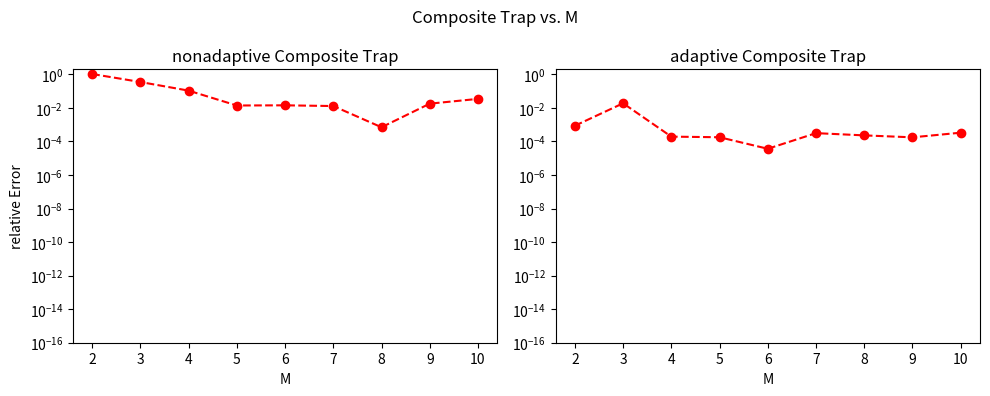
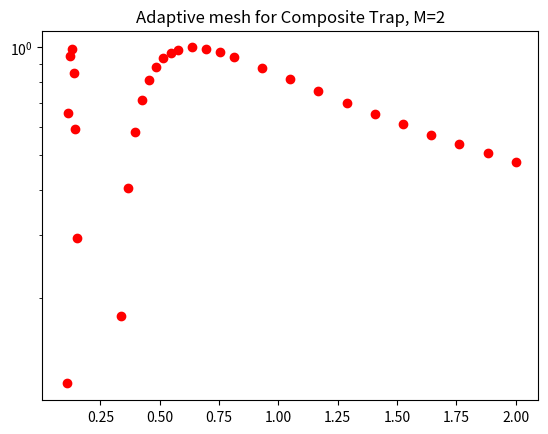
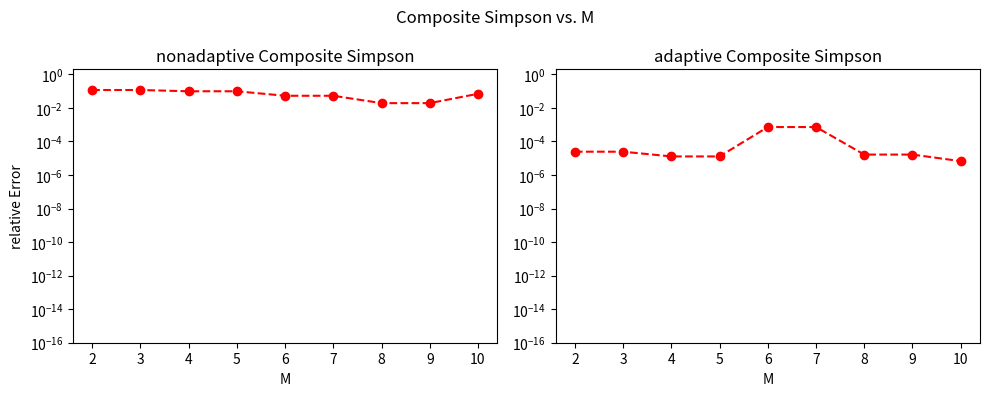
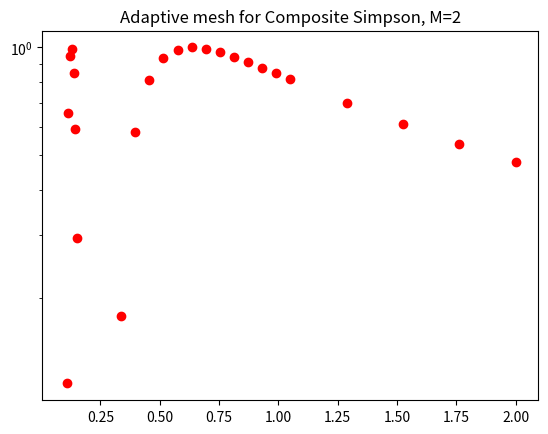
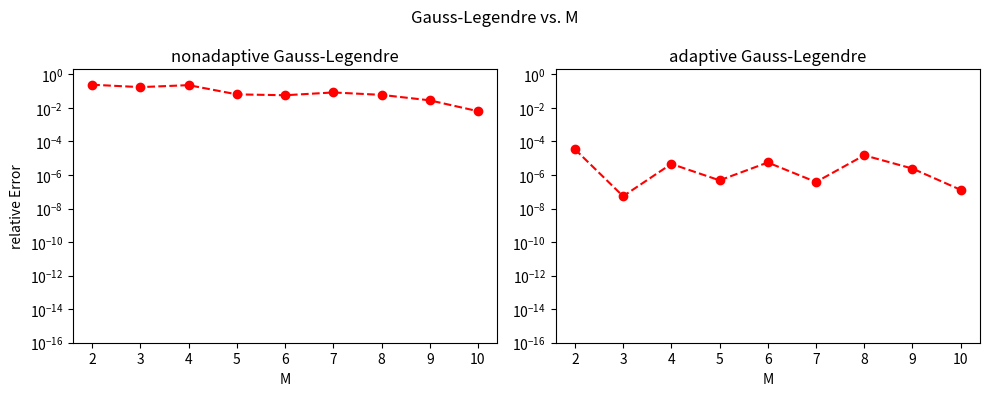
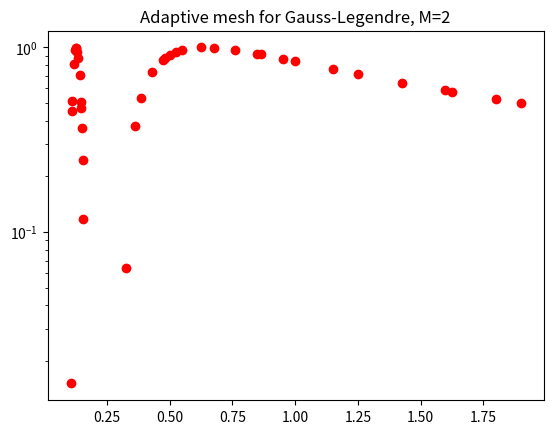

Write the Python code that produced these figures, in order.
import numpy as np
import matplotlib.pyplot as plt

def lgwt(N,a,b):
    x=np.zeros(N)
    w=np.zeros(N)
    e=3e-14
    M=(N+1)//2
    xm=0.5*(b+a)
    xl=0.5*(b-a)
    for i in range(M):
        z=np.cos(np.pi*(i+0.75)/(N+0.5))
        while True:
            p1=1.0
            p2=0.0
            for j in range(1,N+1):
                p3=p2
                p2=p1
                p1=((2*j-1)*z*p2-(j-1)*p3)/j
            pp=N*(z*p1-p2)/(z*z-1)
            z1=z
            z=z1-p1/pp
            if abs(z-z1)<e:
                break
        x[i]=xm-xl*z
        x[N-1-i]=xm+xl*z
        w[i]=2*xl/((1-z*z)*pp*pp)
        w[N-1-i]=w[i]
    return x,w

def compTrap(n,a,b,f):
    h=(b-a)/(n-1)
    x=np.linspace(a,b,n)
    y=f(x)
    I=0.5*h*(y[0]+2*np.sum(y[1:-1])+y[-1])
    return I,x,None

def compSimp(n,a,b,f):
    if n%2==0:
        n+=1
    h=(b-a)/(n-1)
    x=np.linspace(a,b,n)
    y=f(x)
    I=(h/3)*(y[0]+4*np.sum(y[1:-1:2])+2*np.sum(y[2:-2:2])+y[-1])
    return I,x,None

def compGauss(n,a,b,f):
    x,w=lgwt(n,a,b)
    I=np.sum(f(x)*w)
    return I,x,w

def adaptQuad(a,b,f,tol,n,method):
    m=50
    L=np.zeros(m)
    R=np.zeros(m)
    S=np.zeros(m)
    L[0]=a
    R[0]=b
    S[0],xInit,_=method(n,a,b,f)
    X=[xInit]
    i=1
    totalI=0
    splits=1
    while i<m:
        mid=0.5*(L[i-1]+R[i-1])
        v1,xTemp,_=method(n,L[i-1],mid,f)
        X.append(xTemp)
        v2,xTemp,_=method(n,mid,R[i-1],f)
        X.append(xTemp)
        if abs(v1+v2-S[i-1])>tol:
            L[i]=L[i-1]
            R[i]=mid
            S[i]=v1
            L[i-1]=mid
            S[i-1]=v2
            i+=1
            splits+=1
        else:
            totalI+=v1+v2
            i-=1
            if i==0:
                i=m
    return totalI,np.unique(np.concatenate(X)),splits

def adaptTrap(a,b,f,tol,n):
    return adaptQuad(a,b,f,tol,n,compTrap)

def adaptSimp(a,b,f,tol,n):
    return adaptQuad(a,b,f,tol,n,compSimp)

def adaptGauss(a,b,f,tol,n):
    return adaptQuad(a,b,f,tol,n,compGauss)

a=0.1
b=2
f=lambda x:np.sin(1/x)
tol=1e-3
n=5

I1,X1,s1=adaptTrap(a,b,f,tol,n)
I2,X2,s2=adaptSimp(a,b,f,tol,n)
I3,X3,s3=adaptGauss(a,b,f,tol,n)

print("trap intervals:",s1,"Integral:",I1)
print("simpson intervals:",s2,"Integral:",I2)
print("gauss intervals:",s3,"Integral:",I3)

I_true=1.1455808341  

Ms=np.arange(2,11)
methods=[(compTrap,"Composite Trap"),(compSimp,"Composite Simpson"),(compGauss,"Gauss-Legendre")]
for method,method_name in methods:
    err_non=np.zeros(len(Ms))
    err_adapt=np.zeros(len(Ms))
    stored_mesh=None
    for i,mval in enumerate(Ms):
        nonI,_,_=method(mval,a,b,f)
        adaptI,mesh,_=adaptQuad(a,b,f,tol,mval,method)
        err_non[i]=abs(nonI-I_true)/abs(I_true)
        err_adapt[i]=abs(adaptI-I_true)/abs(I_true)
        if mval==2:
            stored_mesh=mesh
    fig,ax=plt.subplots(1,2,figsize=(10,4))
    ax[0].semilogy(Ms,err_non,'ro--')
    ax[0].set_ylim([1e-16,2])
    ax[0].set_xlabel('M')
    ax[0].set_title('nonadaptive '+method_name)
    ax[0].set_ylabel('relative Error')
    ax[1].semilogy(Ms,err_adapt,'ro--')
    ax[1].set_ylim([1e-16,2])
    ax[1].set_xlabel('M')
    ax[1].set_title('adaptive '+method_name)
    plt.suptitle(method_name+" vs. M")
    plt.tight_layout()
    plt.show()

    if stored_mesh is not None:
        fig2,ax2=plt.subplots()
        ax2.semilogy(stored_mesh,f(stored_mesh),'ro')
        ax2.set_title('Adaptive mesh for '+method_name+', M=2')
        plt.show()

